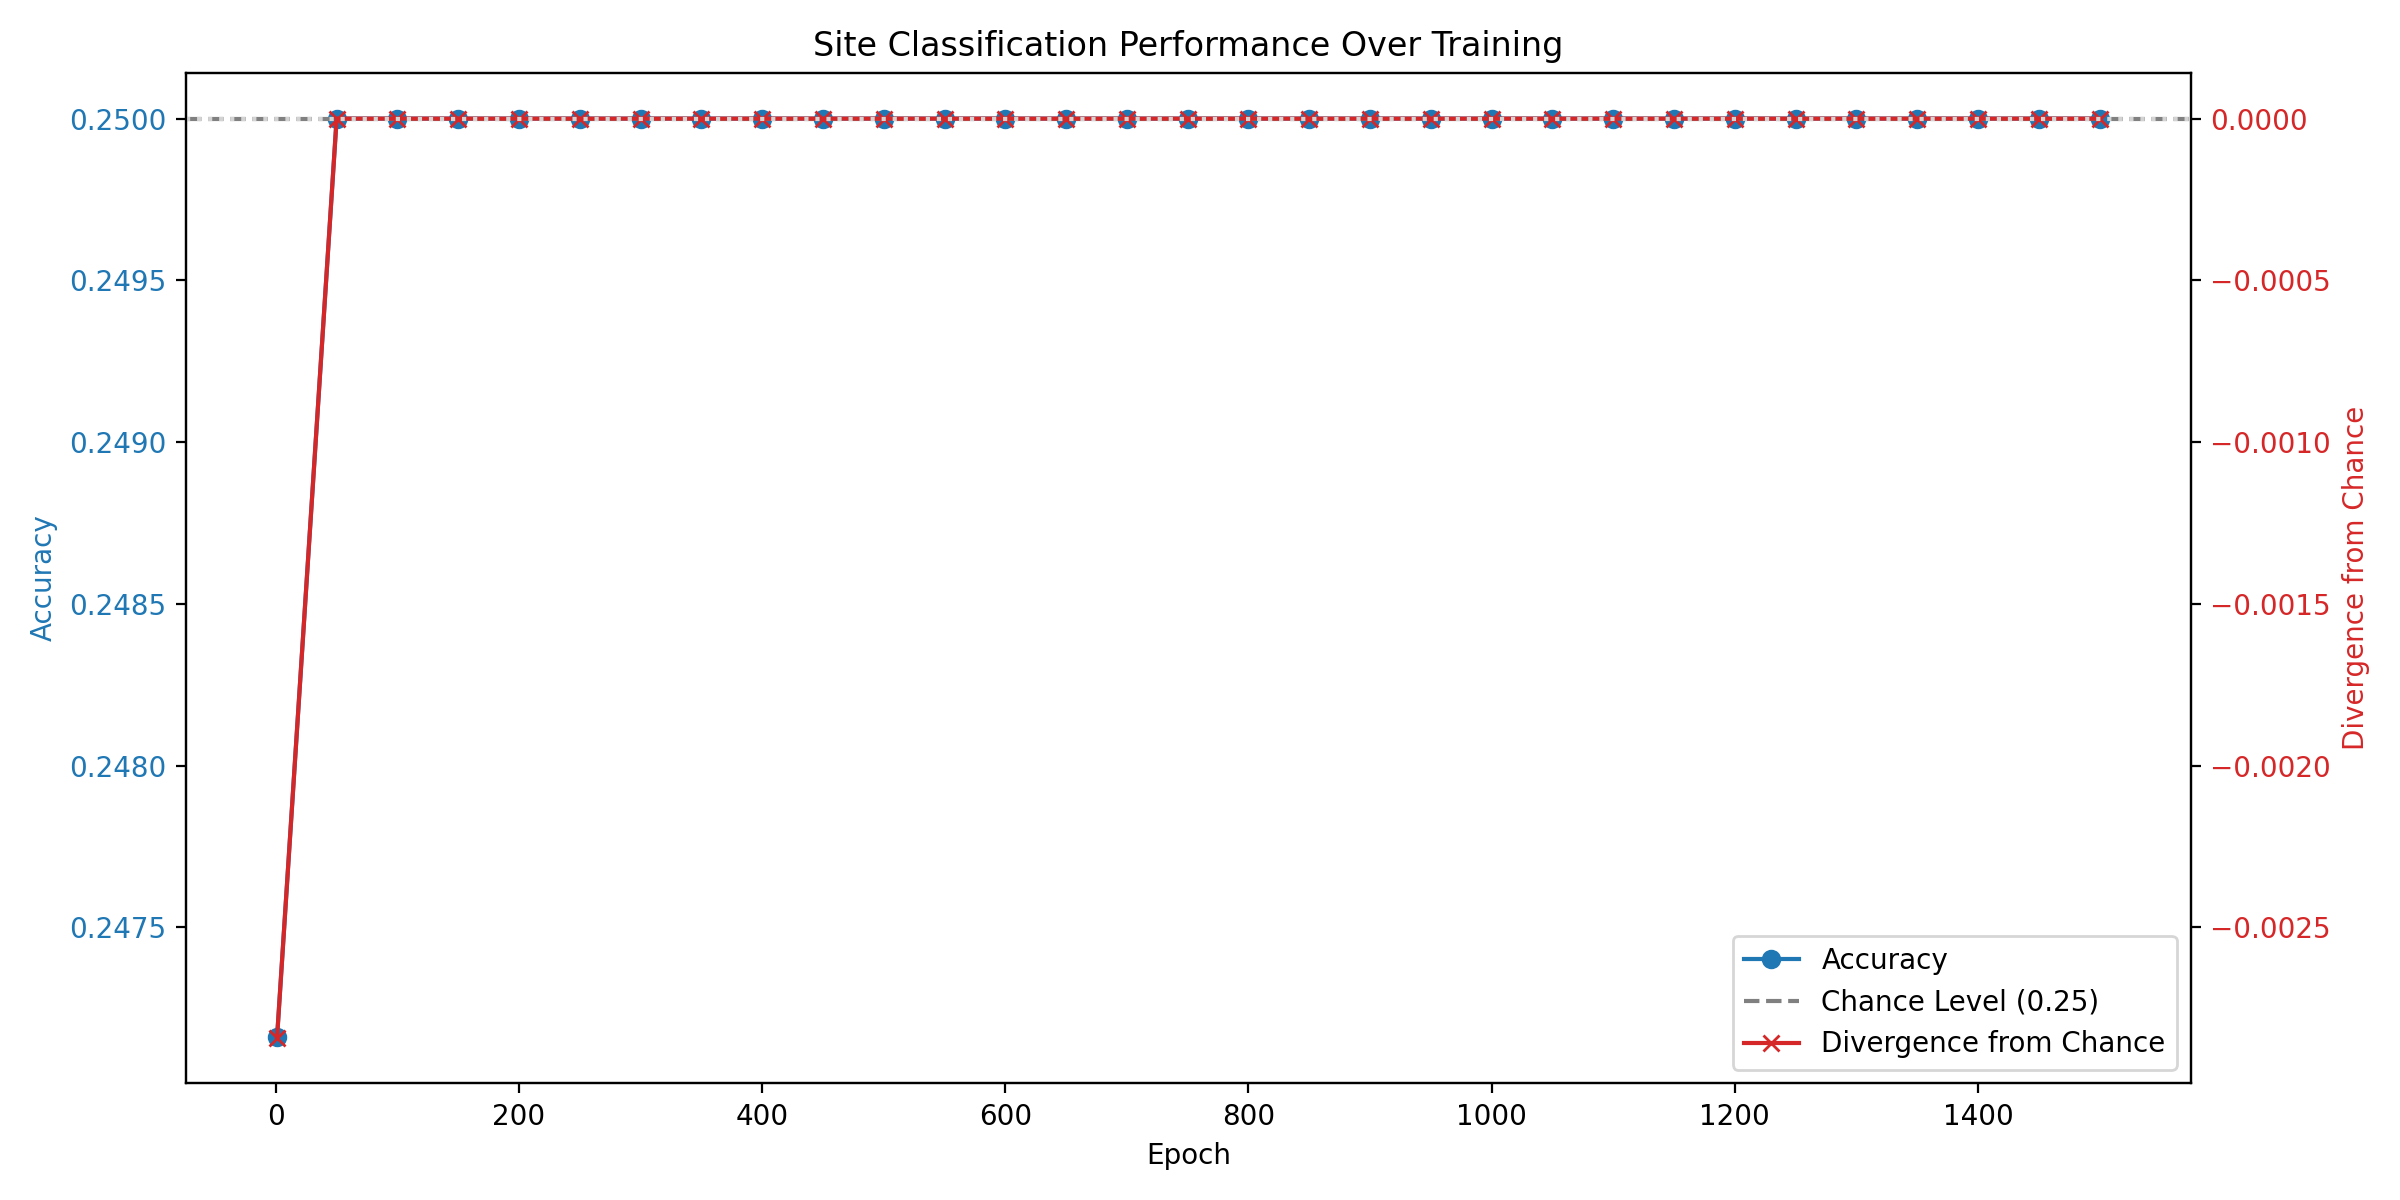

The data file committed next to this chart (first rows):
epoch, accuracy, chance_level, divergence_from_chance
1, 0.2472, 0.25, -0.002841
50, 0.25, 0.25, 0.0
100, 0.25, 0.25, 0.0
150, 0.25, 0.25, 0.0
200, 0.25, 0.25, 0.0
250, 0.25, 0.25, 0.0
300, 0.25, 0.25, 0.0
350, 0.25, 0.25, 0.0
400, 0.25, 0.25, 0.0
450, 0.25, 0.25, 0.0
500, 0.25, 0.25, 0.0
550, 0.25, 0.25, 0.0
600, 0.25, 0.25, 0.0
650, 0.25, 0.25, 0.0
700, 0.25, 0.25, 0.0
750, 0.25, 0.25, 0.0
800, 0.25, 0.25, 0.0
850, 0.25, 0.25, 0.0
900, 0.25, 0.25, 0.0
950, 0.25, 0.25, 0.0
1000, 0.25, 0.25, 0.0
1050, 0.25, 0.25, 0.0
1100, 0.25, 0.25, 0.0
1150, 0.25, 0.25, 0.0
1200, 0.25, 0.25, 0.0
1250, 0.25, 0.25, 0.0
1300, 0.25, 0.25, 0.0
1350, 0.25, 0.25, 0.0
1400, 0.25, 0.25, 0.0
1450, 0.25, 0.25, 0.0
1500, 0.25, 0.25, 0.0
